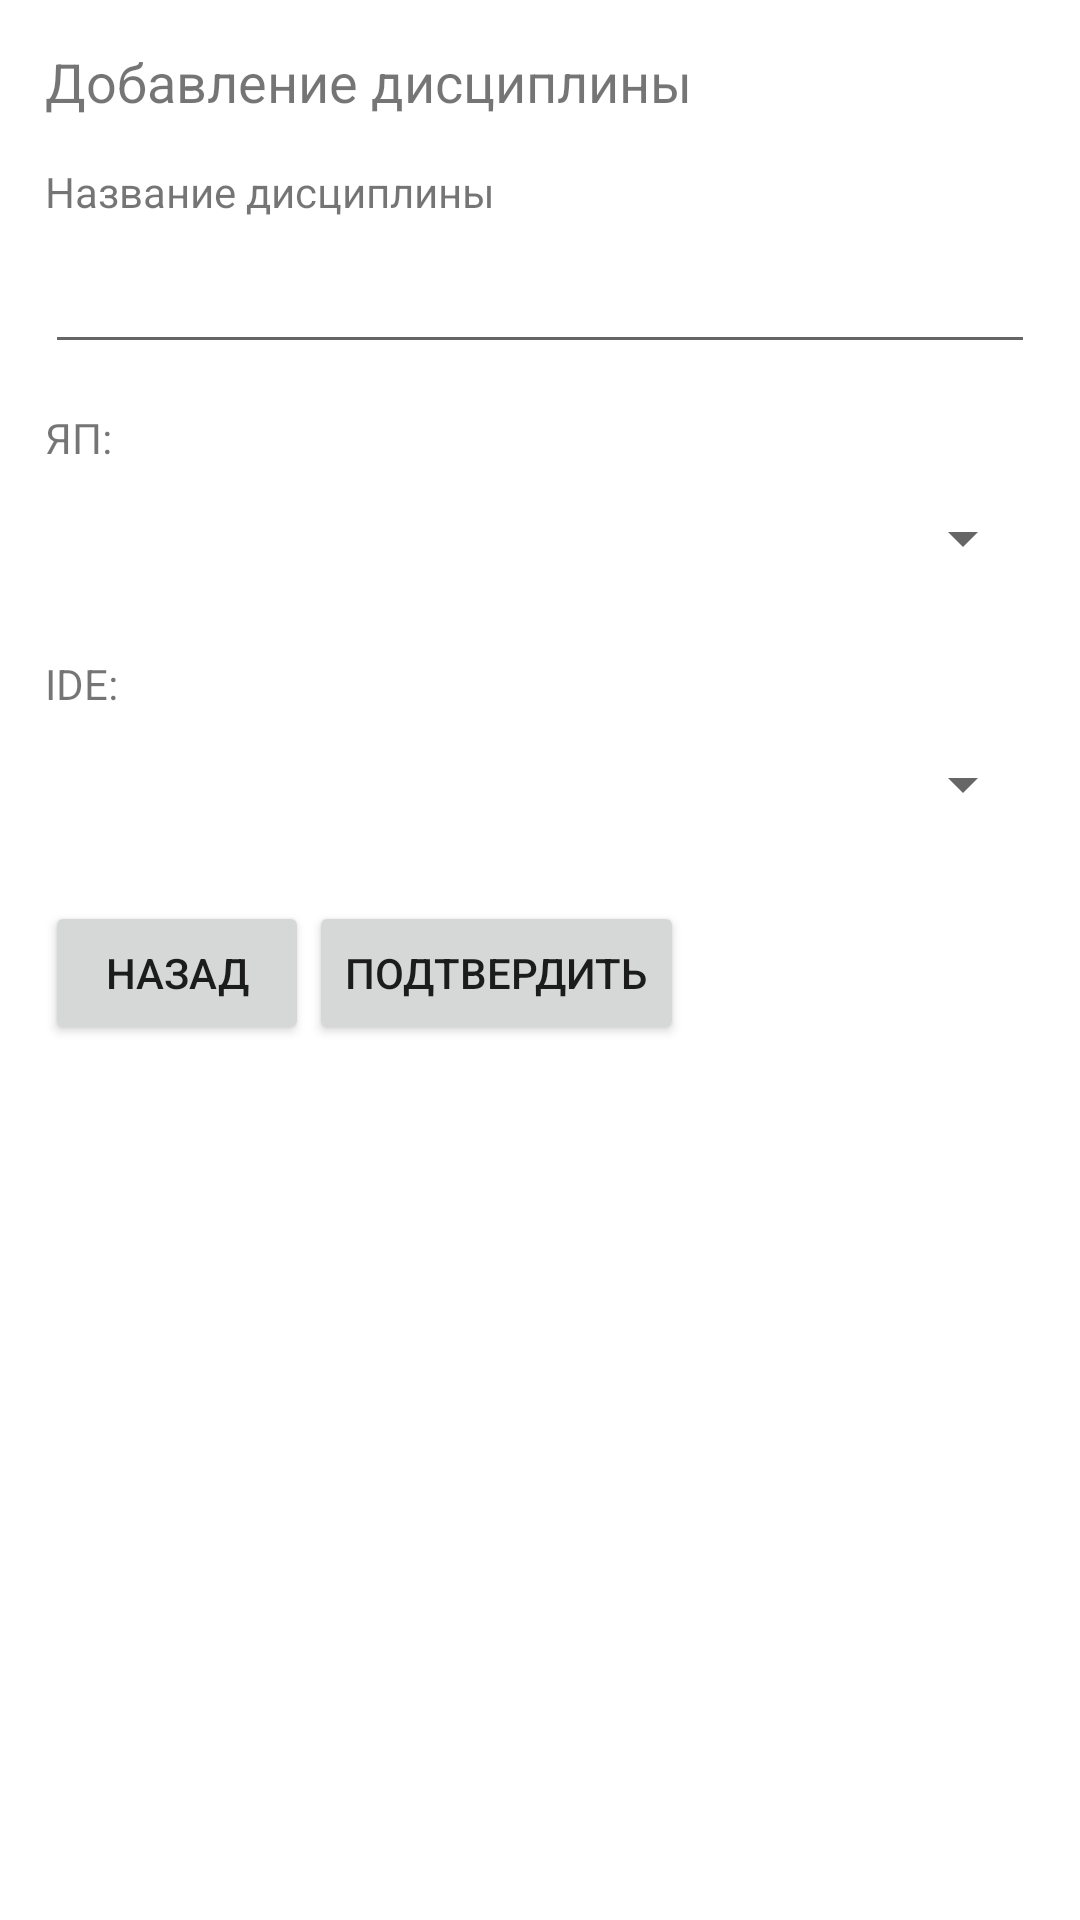

The Android layout XML behind this screen, and the referenced resources:
<!-- AndroidManifest.xml: application theme Theme.PP2 -->
<!-- res/layout/activity_add_subject.xml -->
<?xml version="1.0" encoding="utf-8"?>
<LinearLayout xmlns:android="http://schemas.android.com/apk/res/android"
    xmlns:app="http://schemas.android.com/apk/res-auto"
    xmlns:tools="http://schemas.android.com/tools"
    android:layout_width="match_parent"
    android:layout_height="match_parent"
    android:orientation="vertical"
    android:padding="15dp"
    tools:context=".AddSubjectActivity">

    <TextView
        android:layout_width="match_parent"
        android:layout_height="wrap_content"
        android:text="@string/info2"
        app:layout_constraintBottom_toBottomOf="parent"
        app:layout_constraintEnd_toEndOf="parent"
        app:layout_constraintStart_toStartOf="parent"
        app:layout_constraintTop_toTopOf="parent"
        android:textSize="18sp"
        android:layout_marginBottom="15dp"/>

    <TextView
        android:layout_width="wrap_content"
        android:layout_height="wrap_content"
        android:text="@string/subject_name"/>

    <EditText
        android:id="@+id/name_input"
        android:layout_width="match_parent"
        android:layout_height="wrap_content"
        android:layout_marginBottom="15dp"
        android:minHeight="48dp"
        tools:ignore="LabelFor,SpeakableTextPresentCheck,VisualLintTextFieldSize"
        android:inputType="text"
        android:importantForAutofill="no" />

    <TextView
        android:layout_width="wrap_content"
        android:layout_height="wrap_content"
        android:text="@string/Languages"/>

    <Spinner
        android:id="@+id/lang_input"
        android:layout_width="match_parent"
        android:layout_height="wrap_content"
        android:layout_marginBottom="15dp"
        android:minHeight="48dp"
        tools:ignore="LabelFor,SpeakableTextPresentCheck,VisualLintTextFieldSize"
        android:inputType="text"
        android:importantForAutofill="no" />

    <TextView
        android:layout_width="wrap_content"
        android:layout_height="wrap_content"
        android:text="@string/IDE"/>

    <Spinner
        android:id="@+id/ide_input"
        android:layout_width="match_parent"
        android:layout_height="wrap_content"
        android:layout_marginBottom="15dp"
        android:minHeight="48dp"
        tools:ignore="LabelFor,SpeakableTextPresentCheck,VisualLintTextFieldSize"
        android:inputType="text"
        android:importantForAutofill="no" />

    <LinearLayout
        android:layout_width="match_parent"
        android:layout_height="match_parent"
        android:orientation="horizontal">

        <Button
            android:layout_width="wrap_content"
            android:layout_height="wrap_content"
            android:height="48dp"
            android:text="@string/button_cancel"
            tools:ignore="ButtonStyle,TouchTargetSizeCheck"
            android:id="@+id/Cancel_Button"/>

        <Button
            android:layout_width="wrap_content"
            android:layout_height="wrap_content"
            android:height="48dp"
            android:text="@string/button_add"
            tools:ignore="ButtonStyle,TouchTargetSizeCheck"
            android:id="@+id/Submit_Button"/>
    </LinearLayout>

</LinearLayout>
<!-- resources referenced by this layout -->
<resources>
  <string name="IDE">IDE:</string>
  <string name="Languages">ЯП:</string>
  <string name="button_add">Подтвердить</string>
  <string name="button_cancel">Назад</string>
  <string name="info2">Добавление дисциплины</string>
  <string name="subject_name">Название дисциплины</string>
  <style name="Theme.PP2" parent="Theme.MaterialComponents.DayNight.DarkActionBar">
          
          <item name="colorPrimary">@color/purple_500</item>
          <item name="colorPrimaryVariant">@color/purple_700</item>
          <item name="colorOnPrimary">@color/white</item>
          
          <item name="colorSecondary">@color/teal_200</item>
          <item name="colorSecondaryVariant">@color/teal_700</item>
          <item name="colorOnSecondary">@color/black</item>
          
          <item name="android:statusBarColor">?attr/colorPrimaryVariant</item>
          
      </style>
  <!-- not gathered from this repository: default colours our renderer supplied (Android Studio template values) -->
  <color name="purple_500">#FF6200EE</color>
  <color name="purple_700">#FF3700B3</color>
  <color name="teal_200">#FF03DAC5</color>
  <color name="teal_700">#FF018786</color>
  <color name="black">#FF000000</color>
  <color name="white">#FFFFFFFF</color>
</resources>
